Photos from the image-classification dataset "dataset" in the GitHub repository AlyonaChep/bird-identification-system. Its 5 classes are: blackbird, blue tit, great tit, robin, sparrow.

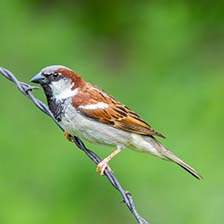
Label: sparrow

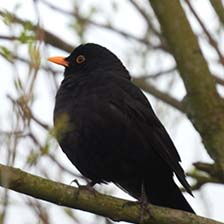
Label: blackbird

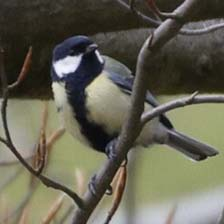
Label: great tit

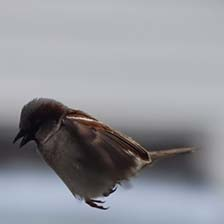
Label: sparrow

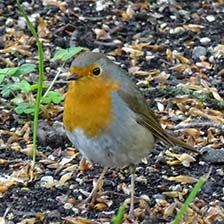
Label: robin

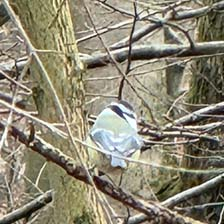
Label: blue tit
